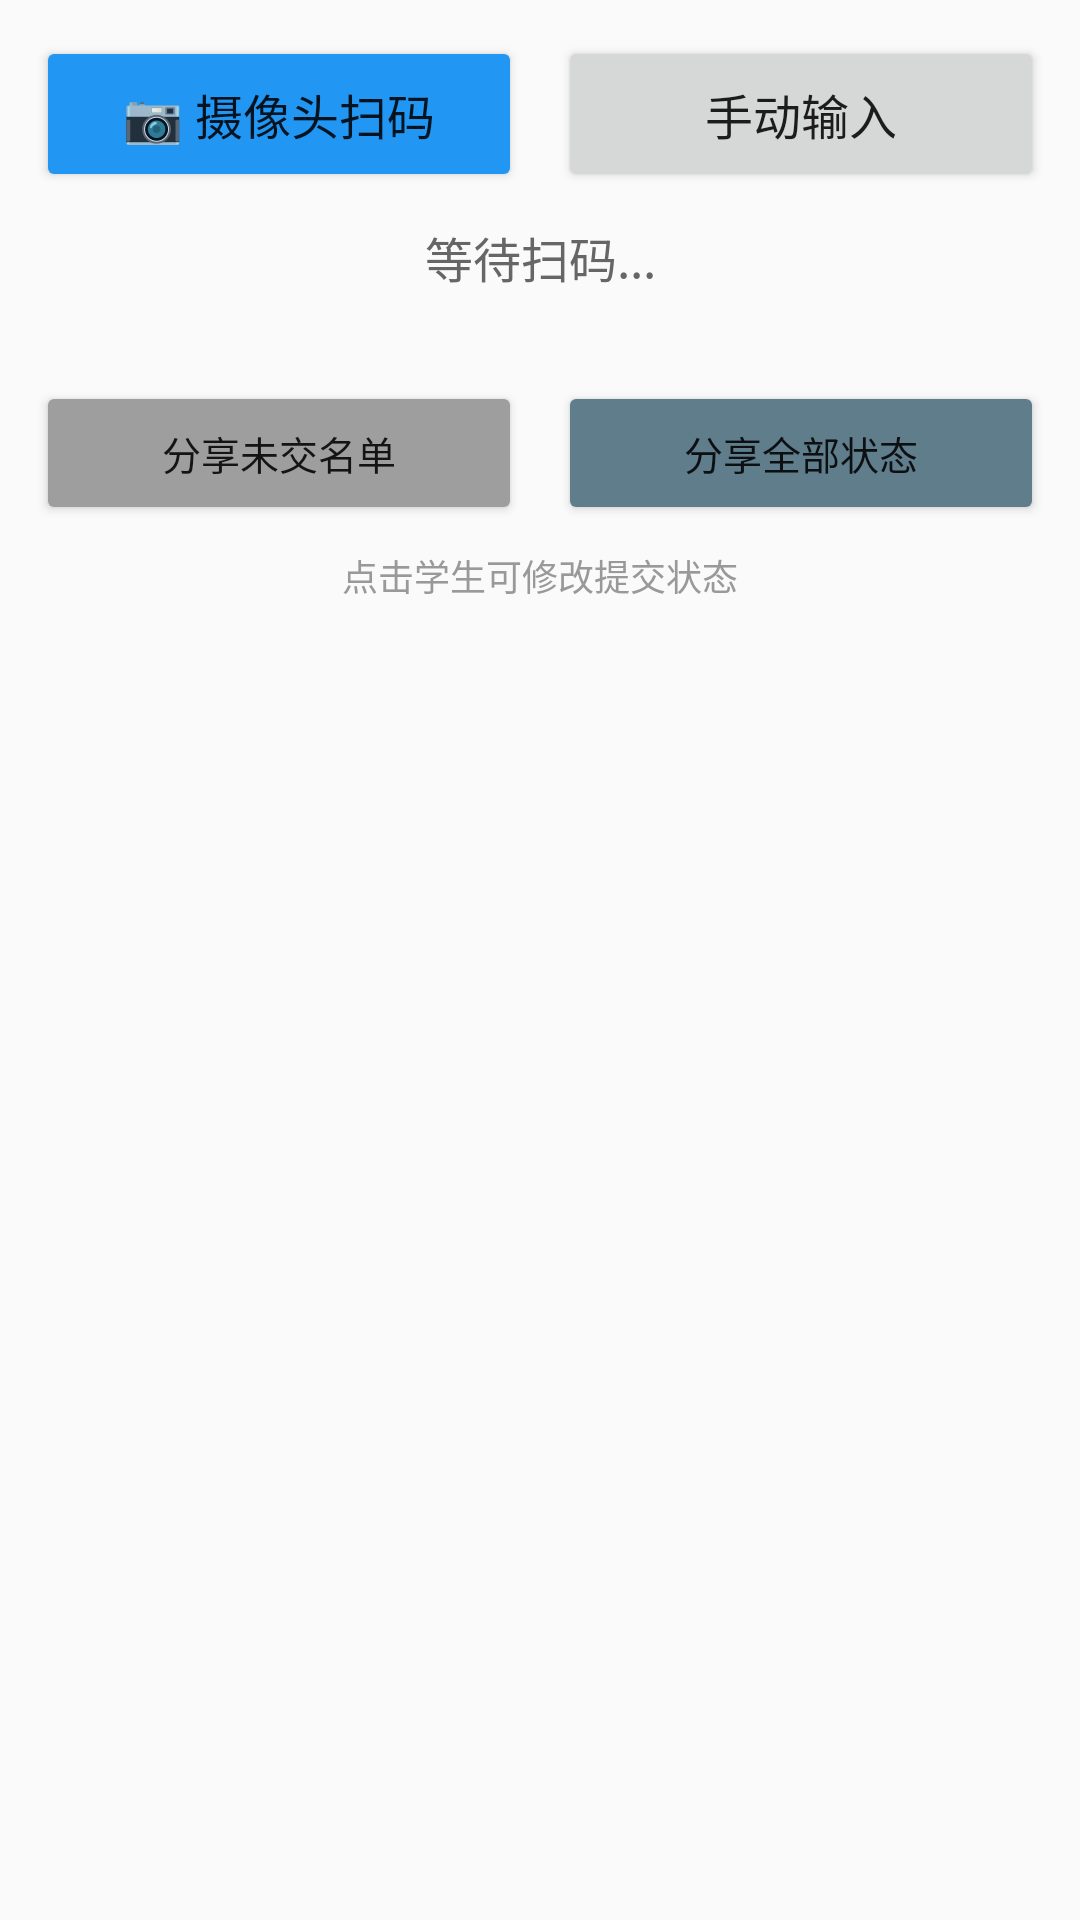

Here is an Android app screen rendered from its layout file. Give the layout XML and the strings, colors and styles it references.
<!-- AndroidManifest.xml: application theme Theme.HomeworkScan -->
<!-- res/layout/activity_homework.xml -->
<?xml version="1.0" encoding="utf-8"?>
<LinearLayout xmlns:android="http://schemas.android.com/apk/res/android"
    android:layout_width="match_parent"
    android:layout_height="match_parent"
    android:orientation="vertical"
    android:background="#FAFAFA"
    android:padding="12dp">

    <LinearLayout
        android:layout_width="match_parent"
        android:layout_height="wrap_content"
        android:orientation="horizontal">

        <Button
            android:id="@+id/btnScan"
            android:layout_width="0dp"
            android:layout_height="52dp"
            android:layout_weight="1"
            android:layout_marginEnd="6dp"
            android:text="📷 摄像头扫码"
            android:textSize="16sp"
            android:backgroundTint="#2196F3" />

        <Button
            android:id="@+id/btnManual"
            android:layout_width="0dp"
            android:layout_height="52dp"
            android:layout_weight="1"
            android:layout_marginStart="6dp"
            android:text="手动输入"
            android:textSize="16sp" />
    </LinearLayout>

    <TextView
        android:id="@+id/tvInfo"
        android:layout_width="match_parent"
        android:layout_height="wrap_content"
        android:layout_marginTop="10dp"
        android:gravity="center"
        android:text="等待扫码..."
        android:textSize="16sp"
        android:textColor="#666666" />

    <TextView
        android:id="@+id/tvStat"
        android:layout_width="match_parent"
        android:layout_height="wrap_content"
        android:layout_marginTop="4dp"
        android:gravity="center"
        android:textSize="13sp"
        android:textColor="#333333" />

    <LinearLayout
        android:layout_width="match_parent"
        android:layout_height="wrap_content"
        android:orientation="horizontal"
        android:layout_marginTop="8dp">

        <Button
            android:id="@+id/btnExportMissing"
            android:layout_width="0dp"
            android:layout_height="wrap_content"
            android:layout_weight="1"
            android:layout_marginEnd="6dp"
            android:text="分享未交名单"
            android:textSize="13sp"
            android:backgroundTint="#9E9E9E" />

        <Button
            android:id="@+id/btnExportAll"
            android:layout_width="0dp"
            android:layout_height="wrap_content"
            android:layout_weight="1"
            android:layout_marginStart="6dp"
            android:text="分享全部状态"
            android:textSize="13sp"
            android:backgroundTint="#607D8B" />
    </LinearLayout>

    <TextView
        android:layout_width="match_parent"
        android:layout_height="wrap_content"
        android:layout_marginTop="8dp"
        android:gravity="center"
        android:text="点击学生可修改提交状态"
        android:textSize="12sp"
        android:textColor="#999999" />

    <androidx.recyclerview.widget.RecyclerView
        android:id="@+id/recycler"
        android:layout_width="match_parent"
        android:layout_height="0dp"
        android:layout_weight="1"
        android:layout_marginTop="6dp" />
</LinearLayout>
<!-- resources referenced by this layout -->
<resources>
  <style name="Theme.HomeworkScan" parent="Theme.MaterialComponents.Light.NoActionBar">
          <item name="colorPrimary">#2196F3</item>
          <item name="colorPrimaryVariant">#1976D2</item>
          <item name="colorSecondary">#4CAF50</item>
          <item name="android:statusBarColor">#1976D2</item>
      </style>
</resources>
